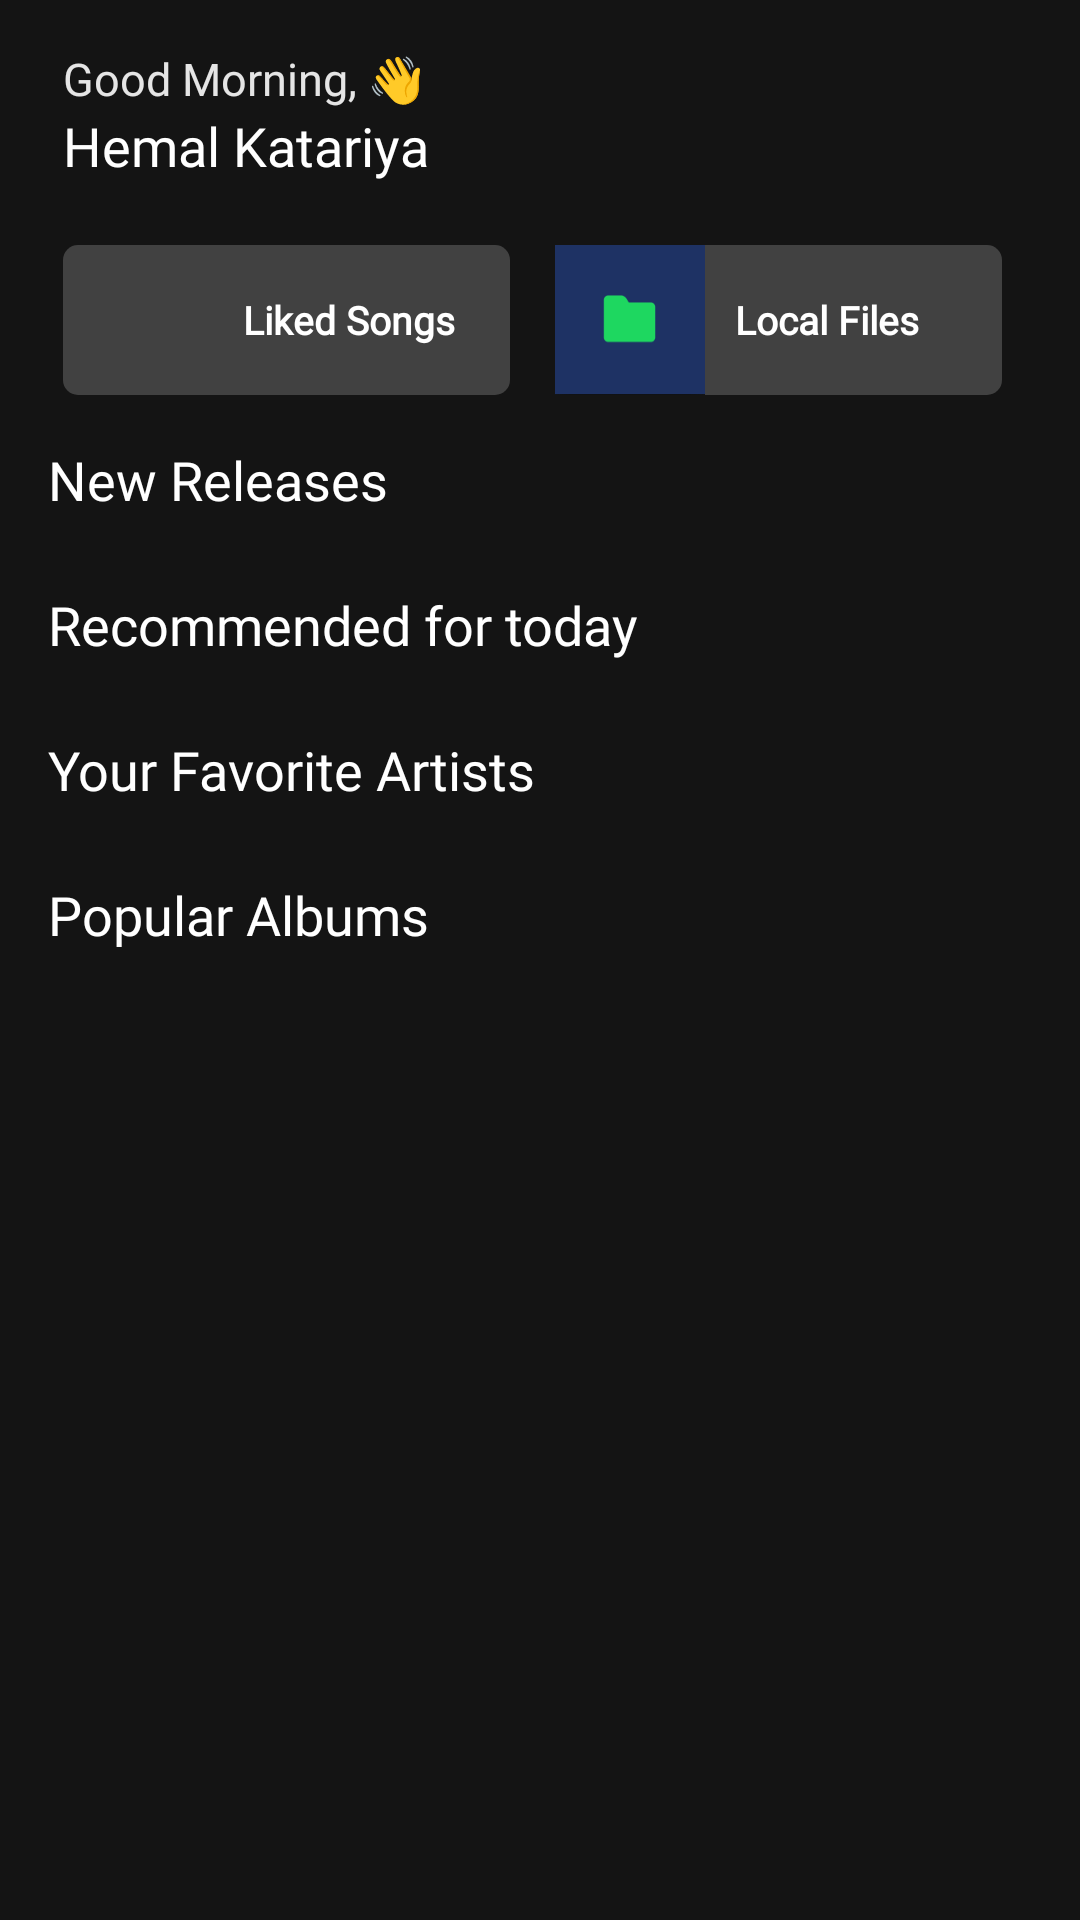

Reconstruct the res/layout file that produces this screen, plus the resources it refers to.
<!-- AndroidManifest.xml: application theme Theme.StreamBeat -->
<!-- res/layout/fragment_home.xml -->
<?xml version="1.0" encoding="utf-8"?>
<RelativeLayout xmlns:android="http://schemas.android.com/apk/res/android"
    xmlns:app="http://schemas.android.com/apk/res-auto"
    xmlns:tools="http://schemas.android.com/tools"
    android:layout_width="match_parent"
    android:layout_height="match_parent"
    android:background="@color/lightTheme"
    tools:context=".Fragments.HomeFragment">

    
    <LinearLayout
        android:id="@+id/signUpLL"
        android:layout_width="match_parent"
        android:layout_height="wrap_content"
        android:layout_marginStart="5dp"
        android:layout_marginEnd="5dp"
        android:gravity="center"
        android:orientation="horizontal"
        android:paddingStart="16dp"
        android:paddingTop="16dp"
        android:paddingEnd="16dp">

        <LinearLayout
            android:layout_width="0dp"
            android:layout_height="wrap_content"
            android:layout_weight="1"
            android:orientation="vertical">

            <TextView
                android:id="@+id/txtGreeting"
                android:layout_width="match_parent"
                android:layout_height="wrap_content"
                android:fontFamily="@font/mulish_medium"
                android:text="Good Morning, 👋 "
                android:textColor="#E5E5E5"
                android:textSize="15sp" />

            <TextView
                android:id="@+id/txtUsername"
                android:layout_width="match_parent"
                android:layout_height="wrap_content"
                android:fontFamily="@font/mulish_medium"
                android:text="Hemal Katariya"
                android:textColor="@color/white"
                android:layout_marginBottom="5dp"
                android:textSize="18sp" />

        </LinearLayout>

    </LinearLayout>

    
    <androidx.core.widget.NestedScrollView
        android:layout_width="match_parent"
        android:layout_height="match_parent"
        android:layout_below="@id/signUpLL"
        android:layout_alignParentStart="true"
        android:layout_alignParentEnd="true"
        android:scrollbars="none">

        <LinearLayout
            android:layout_width="match_parent"
            android:layout_height="wrap_content"
            android:orientation="vertical"
            android:paddingTop="0dp">

        
        <LinearLayout
            android:padding="16dp"
            android:id="@+id/mainLL"
            android:layout_width="match_parent"
            android:layout_height="wrap_content"
            android:orientation="vertical">

            <LinearLayout
                android:layout_width="match_parent"
                android:layout_height="wrap_content"
                android:layout_marginEnd="10dp"
                android:orientation="horizontal">

                <LinearLayout
                    android:layout_marginStart="5dp"
                    android:id="@+id/homeLikedSongsLL"
                    android:layout_width="match_parent"
                    android:layout_height="wrap_content"
                    android:layout_marginEnd="5dp"
                    android:layout_weight="1"
                    android:background="@drawable/edit_text_bg"
                    android:gravity="center"
                    android:orientation="horizontal">

                    <ImageView
                        android:layout_width="50dp"
                        android:layout_height="50dp"
                        android:src="@drawable/liked_img" />

                    <TextView
                        android:layout_width="match_parent"
                        android:layout_height="wrap_content"
                        android:layout_marginStart="10dp"
                        android:fontFamily="@font/mulish_medium"
                        android:text="Liked Songs"
                        android:textColor="@color/white"
                        android:textSize="13sp"
                        android:textStyle="bold" />

                </LinearLayout>

                <LinearLayout
                    android:id="@+id/homeLocalFilesLL"
                    android:layout_width="match_parent"
                    android:layout_height="wrap_content"
                    android:layout_marginStart="10dp"
                    android:layout_weight="1"
                    android:background="@drawable/edit_text_bg"
                    android:gravity="center"
                    android:orientation="horizontal">

                    <ImageView
                        android:layout_width="50dp"
                        android:layout_height="50dp"
                        android:src="@drawable/local_img" />

                    <TextView
                        android:layout_width="match_parent"
                        android:layout_height="wrap_content"
                        android:layout_marginStart="10dp"
                        android:fontFamily="@font/mulish_medium"
                        android:text="Local Files"
                        android:textColor="@color/white"
                        android:textSize="13sp"
                        android:textStyle="bold" />

                </LinearLayout>

            </LinearLayout>

            <LinearLayout
                android:layout_width="match_parent"
                android:layout_height="wrap_content"
                android:orientation="horizontal">

                <androidx.recyclerview.widget.RecyclerView
                    android:layout_width="match_parent"
                    android:layout_height="wrap_content"
                    android:id="@+id/homeLogAlbumRV"/>

            </LinearLayout>

        </LinearLayout>

        <LinearLayout
            android:layout_width="match_parent"
            android:layout_height="wrap_content"
            android:orientation="vertical">

            <TextView
                android:layout_width="wrap_content"
                android:layout_height="wrap_content"
                android:fontFamily="@font/mulish_medium"
                android:paddingStart="16dp"
                android:text="New Releases"
                android:textColor="@color/white"
                android:textSize="18sp" />

            <androidx.recyclerview.widget.RecyclerView
                android:id="@+id/recyclerViewReleases"
                android:layout_width="match_parent"
                android:layout_height="wrap_content"
                android:layout_marginTop="8dp"
                android:layout_marginBottom="16dp" />

            <TextView
                android:layout_width="wrap_content"
                android:layout_height="wrap_content"
                android:fontFamily="@font/mulish_medium"
                android:paddingStart="16dp"
                android:text="Recommended for today"
                android:textColor="@color/white"
                android:textSize="18sp" />

            <androidx.recyclerview.widget.RecyclerView
                android:id="@+id/recyclerViewRecommended"
                android:layout_width="match_parent"
                android:layout_height="wrap_content"
                android:layout_marginTop="8dp"
                android:layout_marginBottom="16dp" />

            <TextView
                android:layout_width="wrap_content"
                android:layout_height="wrap_content"
                android:fontFamily="@font/mulish_medium"
                android:paddingStart="16dp"
                android:text="Your Favorite Artists"
                android:textColor="@color/white"
                android:textSize="18sp" />

            <androidx.recyclerview.widget.RecyclerView
                android:id="@+id/recyclerViewFavoriteArtists"
                android:layout_width="match_parent"
                android:layout_height="wrap_content"
                android:layout_marginTop="8dp"
                android:layout_marginBottom="16dp" />

            <TextView
                android:layout_width="wrap_content"
                android:layout_height="wrap_content"
                android:fontFamily="@font/mulish_medium"
                android:paddingStart="16dp"
                android:text="Popular Albums"
                android:textColor="@color/white"
                android:textSize="18sp" />

            <androidx.recyclerview.widget.RecyclerView
                android:id="@+id/recyclerViewPopularAlbums"
                android:layout_width="match_parent"
                android:layout_height="wrap_content"
                android:layout_marginTop="8dp"
                android:layout_marginBottom="16dp" />

        </LinearLayout>

        </LinearLayout>

    </androidx.core.widget.NestedScrollView>

</RelativeLayout>
<!-- resources referenced by this layout -->
<resources>
  <color name="lightTheme">#141414</color>
  <color name="white">#FFFFFF</color>
  <!-- drawable edit_text_bg (drawable) -->
  <?xml version="1.0" encoding="utf-8"?>
  <shape xmlns:android="http://schemas.android.com/apk/res/android">
  
      <solid android:color="#414141"/>
      <corners android:radius="5dp"/>
      <stroke android:width="0dp"
          android:color="#414141"/>
  
  </shape>
  <!-- drawable local_img: png bitmap (drawable, 967 bytes) -->
  <style name="Theme.StreamBeat" parent="Base.Theme.StreamBeat" />
  <style name="Base.Theme.StreamBeat" parent="Theme.AppCompat.Light.DarkActionBar">
          
           <item name="colorPrimary">@color/primaryColor</item>
          <item name="android:statusBarColor">@color/lightTheme</item>
      </style>
  <color name="primaryColor">#141414</color>
</resources>
